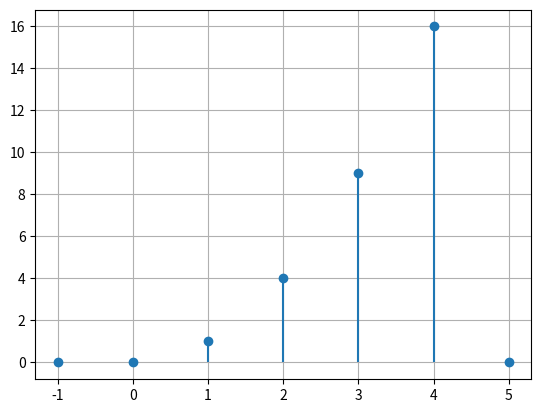

This figure's Python source: (Note: this script raises an exception after producing the figure.)
import numpy as np
import matplotlib.pyplot as plt


def deltaK(n):
    return np.where(n == 0, 1, 0)


def x(n):
    return deltaK(n) + deltaK(n - 1) + deltaK(n - 2) + deltaK(n - 3) + deltaK(n - 4)


n = np.arange(-1, 6)
x_n = x(n) * (n * n)
y = x_n


plt.stem(n, y, basefmt=" ")
plt.grid(True)
plt.savefig("output/ej3-c.png")
